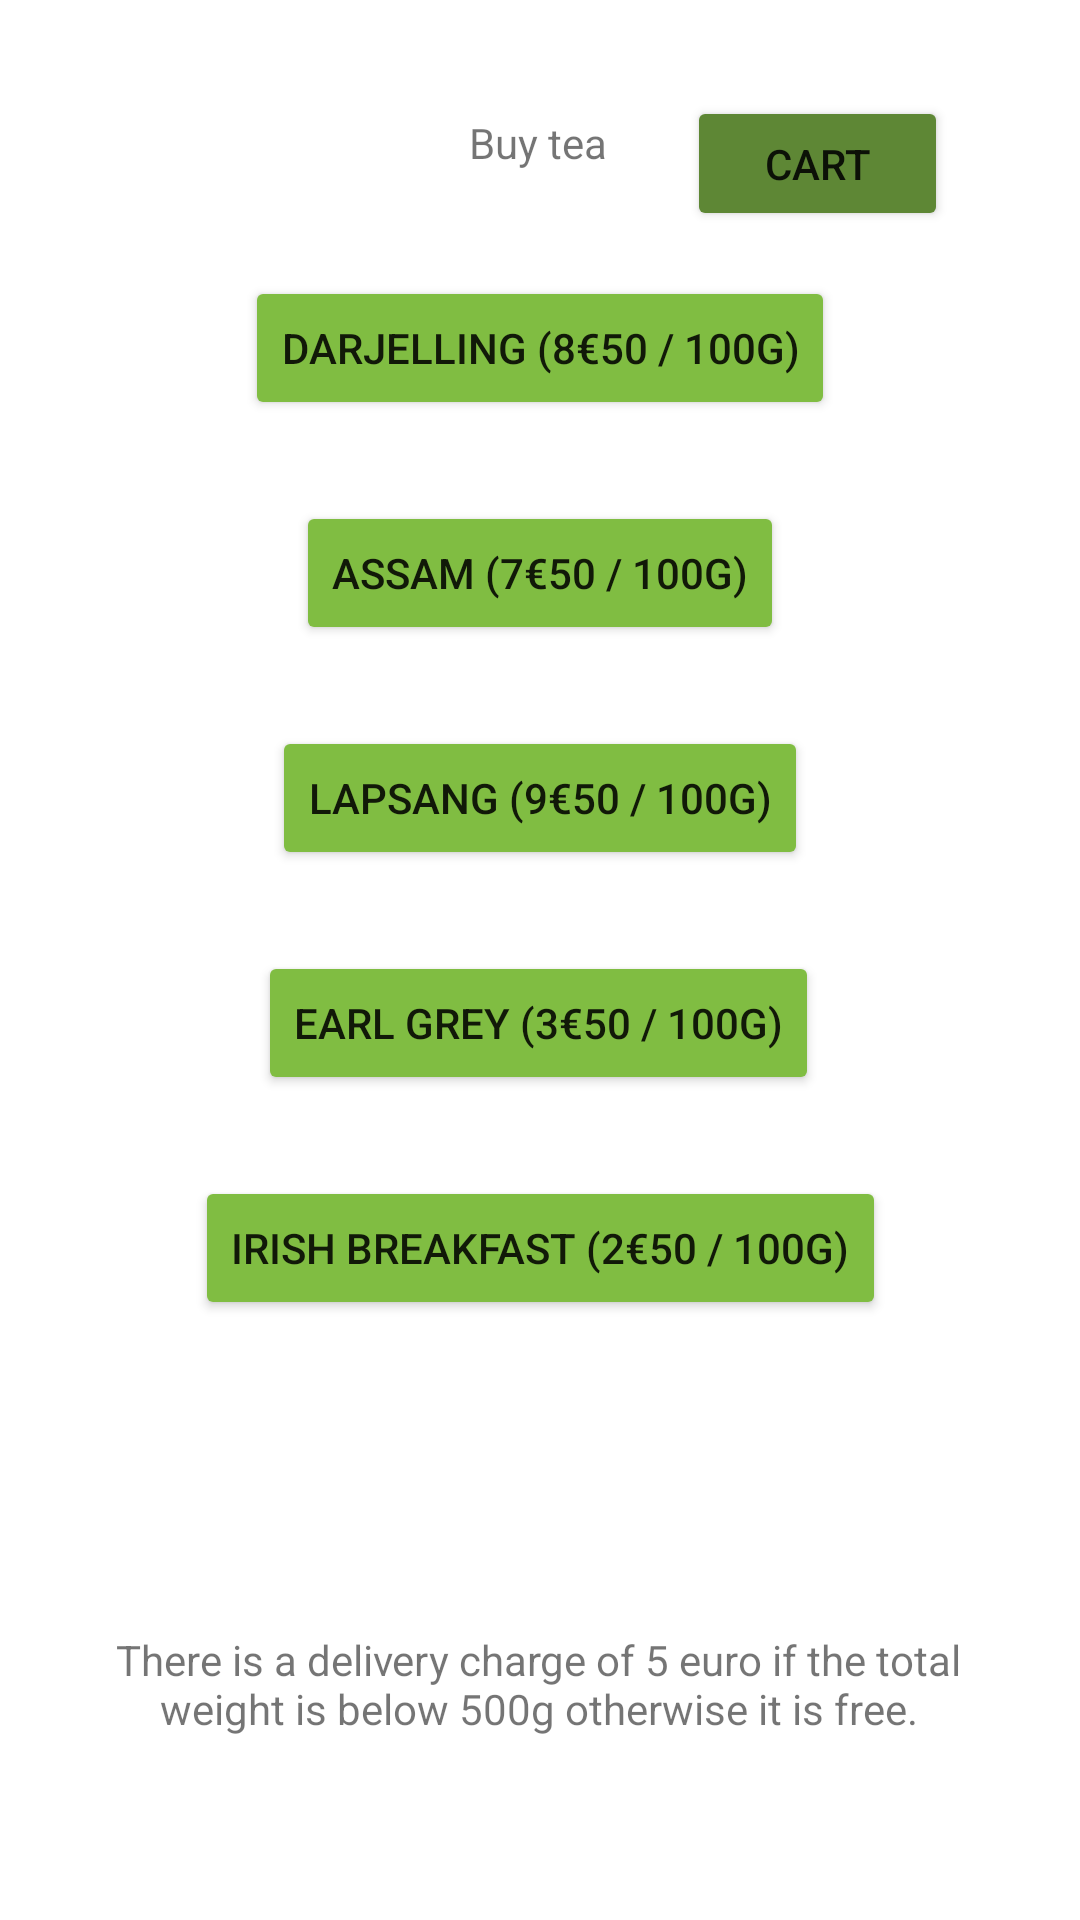

The Android layout XML behind this screen, and the referenced resources:
<!-- AndroidManifest.xml: application theme Theme.Mobile123227ca1 -->
<!-- res/layout/activity_main.xml -->
<?xml version="1.0" encoding="utf-8"?>
<androidx.constraintlayout.widget.ConstraintLayout xmlns:android="http://schemas.android.com/apk/res/android"
    xmlns:app="http://schemas.android.com/apk/res-auto"
    xmlns:tools="http://schemas.android.com/tools"
    android:layout_width="match_parent"
    android:layout_height="match_parent"
    tools:context=".MainActivity">

    <TextView
        android:id="@+id/textView"
        android:layout_width="wrap_content"
        android:layout_height="wrap_content"
        android:text="Buy tea"
        app:layout_constraintBottom_toBottomOf="parent"
        app:layout_constraintHorizontal_bias="0.498"
        app:layout_constraintLeft_toLeftOf="parent"
        app:layout_constraintRight_toRightOf="parent"
        app:layout_constraintTop_toTopOf="parent"
        app:layout_constraintVertical_bias="0.061" />

    <Button
        android:id="@+id/btnDarjelling"
        android:layout_width="wrap_content"
        android:layout_height="wrap_content"
        android:layout_marginBottom="500dp"
        android:text="Darjelling (8€50 / 100g)"
        app:backgroundTint="#80BD42"
        app:layout_constraintBottom_toBottomOf="parent"
        app:layout_constraintEnd_toEndOf="parent"
        app:layout_constraintStart_toStartOf="parent" />

    <Button
        android:id="@+id/btnAssam"
        android:layout_width="wrap_content"
        android:layout_height="wrap_content"
        android:layout_marginBottom="425dp"
        android:text="Assam (7€50 / 100g)"
        app:backgroundTint="#80BD42"
        app:layout_constraintBottom_toBottomOf="parent"
        app:layout_constraintEnd_toEndOf="parent"
        app:layout_constraintStart_toStartOf="parent" />

    <Button
        android:id="@+id/btnLapsang"
        android:layout_width="wrap_content"
        android:layout_height="wrap_content"
        android:layout_marginBottom="350dp"
        android:text="Lapsang (9€50 / 100g)"
        app:backgroundTint="#80BD42"
        app:layout_constraintBottom_toBottomOf="parent"
        app:layout_constraintEnd_toEndOf="parent"
        app:layout_constraintStart_toStartOf="parent" />

    <Button
        android:id="@+id/btnEarlGrey"
        android:layout_width="wrap_content"
        android:layout_height="wrap_content"
        android:layout_marginBottom="275dp"
        android:text="Earl Grey (3€50 / 100g)"
        app:backgroundTint="#80BD42"
        app:layout_constraintBottom_toBottomOf="parent"
        app:layout_constraintEnd_toEndOf="parent"
        app:layout_constraintHorizontal_bias="0.497"
        app:layout_constraintStart_toStartOf="parent" />

    <Button
        android:id="@+id/btnIrishBreakfast"
        android:layout_width="wrap_content"
        android:layout_height="wrap_content"
        android:layout_marginBottom="200dp"
        android:text="Irish Breakfast (2€50 / 100g)"
        app:backgroundTint="#80BD42"
        app:layout_constraintBottom_toBottomOf="parent"
        app:layout_constraintEnd_toEndOf="parent"
        app:layout_constraintStart_toStartOf="parent" />

    <Button
        android:id="@+id/btnCart"
        android:layout_width="87dp"
        android:layout_height="45dp"
        android:layout_marginTop="32dp"
        android:layout_marginEnd="44dp"
        android:layout_marginRight="44dp"
        android:text="Cart"
        app:backgroundTint="#5E8735"
        app:iconTint="#000000"
        app:layout_constraintEnd_toEndOf="parent"
        app:layout_constraintTop_toTopOf="parent" />

    <TextView
        android:id="@+id/textView2"
        android:layout_width="303dp"
        android:layout_height="45dp"
        android:layout_marginBottom="56dp"
        android:gravity="center"
        android:text="There is a delivery charge of 5 euro if the total weight is below 500g otherwise it is free."
        app:layout_constraintBottom_toBottomOf="parent"
        app:layout_constraintEnd_toEndOf="parent"
        app:layout_constraintHorizontal_bias="0.494"
        app:layout_constraintStart_toStartOf="parent" />

</androidx.constraintlayout.widget.ConstraintLayout>
<!-- resources referenced by this layout -->
<resources>
  <style name="Theme.Mobile123227ca1" parent="Theme.MaterialComponents.Light.NoActionBar">
          
  
          <item name="colorPrimary">@color/purple_500</item>
          <item name="colorPrimaryVariant">@color/purple_700</item>
          <item name="colorOnPrimary">@color/white</item>
          
          <item name="colorSecondary">@color/teal_200</item>
          <item name="colorSecondaryVariant">@color/teal_700</item>
          <item name="colorOnSecondary">@color/black</item>
          
          <item name="android:statusBarColor" tools:targetApi="l">?attr/colorPrimaryVariant</item>
          
          <item name="android:windowFullscreen">true</item>
      </style>
  <color name="purple_500">#80BD42</color>
  <color name="purple_700">#80BD42</color>
  <color name="white">#FFFFFFFF</color>
  <color name="teal_200">#80BD42</color>
  <color name="teal_700">#80BD42</color>
  <color name="black">#FF000000</color>
</resources>
